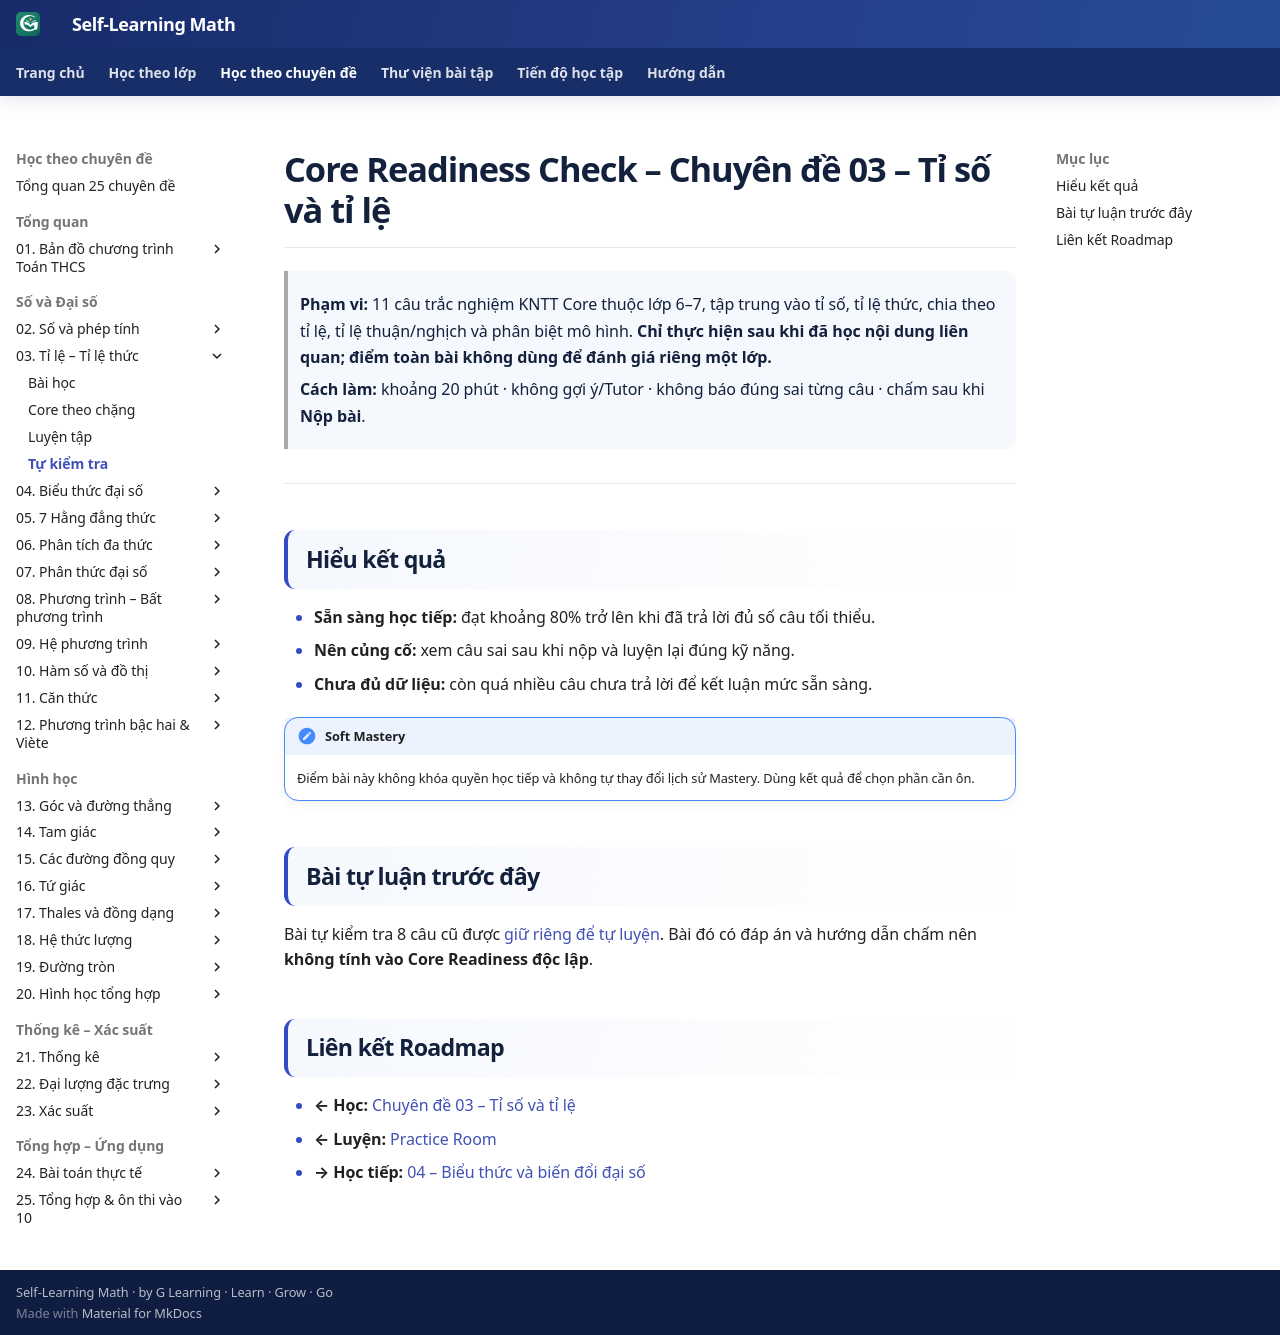

repository: TMA2015/roadmap-toan-thcs · page: kien-thuc/03-ti-le-ti-le-thuc/tu-kiem-tra/index.html · generator: mkdocs

# Core Readiness Check – Chuyên đề 03 – Tỉ số và tỉ lệ

> **Phạm vi:** 11 câu trắc nghiệm KNTT Core thuộc lớp 6–7, tập trung vào tỉ số, tỉ lệ thức, chia theo tỉ lệ, tỉ lệ thuận/nghịch và phân biệt mô hình. **Chỉ thực hiện sau khi đã học nội dung liên quan; điểm toàn bài không dùng để đánh giá riêng một lớp.**
>
> **Cách làm:** khoảng 20 phút · không gợi ý/Tutor · không báo đúng sai từng câu · chấm sau khi **Nộp bài**.

<div data-readiness-check-v1="assets/data/assessment/03-ti-le-ti-le-thuc-core-v1.json"></div>

---

## Hiểu kết quả

- **Sẵn sàng học tiếp:** đạt khoảng 80% trở lên khi đã trả lời đủ số câu tối thiểu.
- **Nên củng cố:** xem câu sai sau khi nộp và luyện lại đúng kỹ năng.
- **Chưa đủ dữ liệu:** còn quá nhiều câu chưa trả lời để kết luận mức sẵn sàng.

!!! note "Soft Mastery"
    Điểm bài này không khóa quyền học tiếp và không tự thay đổi lịch sử Mastery. Dùng kết quả để chọn phần cần ôn.

## Bài tự luận trước đây

Bài tự kiểm tra 8 câu cũ được [giữ riêng để tự luyện](tu-kiem-tra-tu-luan.md). Bài đó có đáp án và hướng dẫn chấm nên **không tính vào Core Readiness độc lập**.

## Liên kết Roadmap

- **← Học:** [Chuyên đề 03 – Tỉ số và tỉ lệ](index.md)
- **← Luyện:** [Practice Room](bai-tap.md)
- **→ Học tiếp:** [04 – Biểu thức và biến đổi đại số](../04-bieu-thuc-dai-so/index.md)
